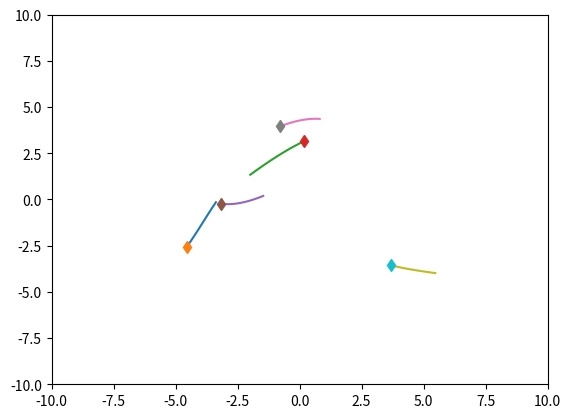
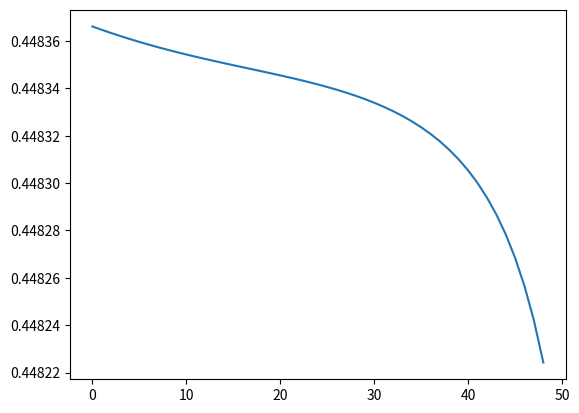

Reproduce these figures in Python, in order.
import numpy as np
import matplotlib.pyplot as plt
import time


class SpringSim(object):
    def __init__(self, n_balls=5, box_size=5., loc_std=.5, vel_norm=.5,
                 interaction_strength=.1, noise_var=0.):
        self.n_balls = n_balls
        self.box_size = box_size
        self.loc_std = loc_std
        self.vel_norm = vel_norm
        self.interaction_strength = interaction_strength
        self.noise_var = noise_var

        self._spring_types = np.array([0., 0.5, 1.])
        self._delta_T = 0.001
        self._max_F = 0.1 / self._delta_T
        self.dim = 3

    def _energy(self, loc, vel, edges):
        # disables division by zero warning, since I fix it with fill_diagonal
        with np.errstate(divide='ignore'):

            K = 0.5 * (vel ** 2).sum()
            U = 0
            for i in range(loc.shape[1]):
                for j in range(loc.shape[1]):
                    if i != j:
                        r = loc[:, i] - loc[:, j]
                        dist = np.sqrt((r ** 2).sum())
                        U += 0.5 * self.interaction_strength * edges[
                            i, j] * (dist ** 2) / 2
            return U + K

    def _clamp(self, loc, vel):
        '''
        :param loc: 2xN location at one time stamp
        :param vel: 2xN velocity at one time stamp
        :return: location and velocity after hiting walls and returning after
            elastically colliding with walls
        '''
        assert (np.all(loc < self.box_size * 3))
        assert (np.all(loc > -self.box_size * 3))

        over = loc > self.box_size
        loc[over] = 2 * self.box_size - loc[over]
        assert (np.all(loc <= self.box_size))

        # assert(np.all(vel[over]>0))
        vel[over] = -np.abs(vel[over])

        under = loc < -self.box_size
        loc[under] = -2 * self.box_size - loc[under]
        # assert (np.all(vel[under] < 0))
        assert (np.all(loc >= -self.box_size))
        vel[under] = np.abs(vel[under])

        return loc, vel

    def _l2(self, A, B):
        """
        Input: A is a Nxd matrix
               B is a Mxd matirx
        Output: dist is a NxM matrix where dist[i,j] is the square norm
            between A[i,:] and B[j,:]
        i.e. dist[i,j] = ||A[i,:]-B[j,:]||^2
        """
        A_norm = (A ** 2).sum(axis=1).reshape(A.shape[0], 1)
        B_norm = (B ** 2).sum(axis=1).reshape(1, B.shape[0])
        dist = A_norm + B_norm - 2 * A.dot(B.transpose())
        return dist

    def sample_trajectory(self, T=10000, sample_freq=10,
                          spring_prob=[1. / 2, 0, 1. / 2]):
        n = self.n_balls
        assert (T % sample_freq == 0)
        T_save = int(T / sample_freq - 1)
        diag_mask = np.ones((n, n), dtype=bool)
        np.fill_diagonal(diag_mask, 0)
        counter = 0
        # Sample edges
        edges = np.random.choice(self._spring_types,
                                 size=(self.n_balls, self.n_balls),
                                 p=spring_prob)
        edges = np.tril(edges) + np.tril(edges, -1).T
        np.fill_diagonal(edges, 0)
        # Initialize location and velocity
        loc = np.zeros((T_save, self.dim, n))
        vel = np.zeros((T_save, self.dim, n))
        loc_next = np.random.randn(self.dim, n) * self.loc_std
        vel_next = np.random.randn(self.dim, n)
        v_norm = np.sqrt((vel_next ** 2).sum(axis=0)).reshape(1, -1)
        vel_next = vel_next * self.vel_norm / v_norm
        loc[0, :, :], vel[0, :, :] = self._clamp(loc_next, vel_next)

        # disables division by zero warning, since I fix it with fill_diagonal
        with np.errstate(divide='ignore'):

            forces_size = - self.interaction_strength * edges
            np.fill_diagonal(forces_size,
                             0)  # self forces are zero (fixes division by zero)
            F = (forces_size.reshape(1, n, n) *
                 np.concatenate((
                     np.subtract.outer(loc_next[0, :],
                                       loc_next[0, :]).reshape(1, n, n),
                     np.subtract.outer(loc_next[1, :],
                                       loc_next[1, :]).reshape(1, n, n),
                     np.subtract.outer(loc_next[2, :],
                                       loc_next[2, :]).reshape(1, n, n)
                 ))).sum(
                axis=-1)
            F[F > self._max_F] = self._max_F
            F[F < -self._max_F] = -self._max_F

            vel_next += self._delta_T * F
            # run leapfrog
            for i in range(1, T):
                loc_next += self._delta_T * vel_next
                #loc_next, vel_next = self._clamp(loc_next, vel_next)

                if i % sample_freq == 0:
                    loc[counter, :, :], vel[counter, :, :] = loc_next, vel_next
                    counter += 1

                forces_size = - self.interaction_strength * edges
                np.fill_diagonal(forces_size, 0)
                # assert (np.abs(forces_size[diag_mask]).min() > 1e-10)

                F = (forces_size.reshape(1, n, n) *
                     np.concatenate((
                         np.subtract.outer(loc_next[0, :],
                                           loc_next[0, :]).reshape(1, n, n),
                         np.subtract.outer(loc_next[1, :],
                                           loc_next[1, :]).reshape(1, n, n),
                         np.subtract.outer(loc_next[2, :],
                                           loc_next[2, :]).reshape(1, n, n)
                     ))).sum(
                    axis=-1)
                F[F > self._max_F] = self._max_F
                F[F < -self._max_F] = -self._max_F
                vel_next += self._delta_T * F
            # Add noise to observations
            loc += np.random.randn(T_save, self.dim, self.n_balls) * self.noise_var
            vel += np.random.randn(T_save, self.dim, self.n_balls) * self.noise_var
            return loc, vel, edges


class ChargedParticlesSim(object):
    def __init__(self, n_balls=5, box_size=5., loc_std=1., vel_norm=0.5,
                 interaction_strength=1., noise_var=0.):
        self.n_balls = n_balls
        self.box_size = box_size
        self.loc_std = loc_std
        self.loc_std = loc_std * (float(n_balls)/5.) ** (1/3)
        print(self.loc_std)
        self.vel_norm = vel_norm
        self.interaction_strength = interaction_strength
        self.noise_var = noise_var


        self._charge_types = np.array([-1., 0., 1.])
        self._delta_T = 0.001
        self._max_F = 0.1 / self._delta_T
        self.dim = 3

    def _l2(self, A, B):
        """
        Input: A is a Nxd matrix
               B is a Mxd matirx
        Output: dist is a NxM matrix where dist[i,j] is the square norm
            between A[i,:] and B[j,:]
        i.e. dist[i,j] = ||A[i,:]-B[j,:]||^2
        """
        A_norm = (A ** 2).sum(axis=1).reshape(A.shape[0], 1)
        B_norm = (B ** 2).sum(axis=1).reshape(1, B.shape[0])
        dist = A_norm + B_norm - 2 * A.dot(B.transpose())
        return dist

    def _energy(self, loc, vel, edges):

        # disables division by zero warning, since I fix it with fill_diagonal
        with np.errstate(divide='ignore'):

            K = 0.5 * (vel ** 2).sum()
            U = 0
            for i in range(loc.shape[1]):
                for j in range(loc.shape[1]):
                    if i != j:
                        r = loc[:, i] - loc[:, j]
                        dist = np.sqrt((r ** 2).sum())
                        U += 0.5 * self.interaction_strength * edges[
                            i, j] / dist
            return U + K

    def _clamp(self, loc, vel):
        '''
        :param loc: 2xN location at one time stamp
        :param vel: 2xN velocity at one time stamp
        :return: location and velocity after hiting walls and returning after
            elastically colliding with walls
        '''
        print()
        assert (np.all(loc < self.box_size * 3))
        assert (np.all(loc > -self.box_size * 3))

        over = loc > self.box_size
        loc[over] = 2 * self.box_size - loc[over]
        assert (np.all(loc <= self.box_size))

        # assert(np.all(vel[over]>0))
        vel[over] = -np.abs(vel[over])

        under = loc < -self.box_size
        loc[under] = -2 * self.box_size - loc[under]
        # assert (np.all(vel[under] < 0))
        assert (np.all(loc >= -self.box_size))
        vel[under] = np.abs(vel[under])

        return loc, vel

    def sample_trajectory(self, T=10000, sample_freq=10,
                          charge_prob=[1. / 2, 0, 1. / 2]):
        n = self.n_balls
        assert (T % sample_freq == 0)
        T_save = int(T / sample_freq - 1)
        diag_mask = np.ones((n, n), dtype=bool)
        np.fill_diagonal(diag_mask, 0)
        counter = 0
        # Sample edges
        charges = np.random.choice(self._charge_types, size=(self.n_balls, 1),
                                   p=charge_prob)
        edges = charges.dot(charges.transpose())
        # Initialize location and velocity
        loc = np.zeros((T_save, self.dim, n))
        vel = np.zeros((T_save, self.dim, n))
        loc_next = np.random.randn(self.dim, n) * self.loc_std
        vel_next = np.random.randn(self.dim, n)
        v_norm = np.sqrt((vel_next ** 2).sum(axis=0)).reshape(1, -1)
        vel_next = vel_next * self.vel_norm / v_norm
        loc[0, :, :], vel[0, :, :] = self._clamp(loc_next, vel_next)

        # disables division by zero warning, since I fix it with fill_diagonal
        with np.errstate(divide='ignore'):
            # half step leapfrog
            l2_dist_power3 = np.power(
                self._l2(loc_next.transpose(), loc_next.transpose()), 3. / 2.)

            # size of forces up to a 1/|r| factor
            # since I later multiply by an unnormalized r vector
            forces_size = self.interaction_strength * edges / l2_dist_power3
            np.fill_diagonal(forces_size,
                             0)  # self forces are zero (fixes division by zero)
            assert (np.abs(forces_size[diag_mask]).min() > 1e-10)
            F = (forces_size.reshape(1, n, n) *
                 np.concatenate((
                     np.subtract.outer(loc_next[0, :],
                                       loc_next[0, :]).reshape(1, n, n),
                     np.subtract.outer(loc_next[1, :],
                                       loc_next[1, :]).reshape(1, n, n),
                     np.subtract.outer(loc_next[2, :],
                                       loc_next[2, :]).reshape(1, n, n)))).sum(axis=-1)
            F[F > self._max_F] = self._max_F
            F[F < -self._max_F] = -self._max_F

            vel_next += self._delta_T * F
            # run leapfrog
            for i in range(1, T):
                loc_next += self._delta_T * vel_next
                #loc_next, vel_next = self._clamp(loc_next, vel_next)

                if i % sample_freq == 0:
                    loc[counter, :, :], vel[counter, :, :] = loc_next, vel_next
                    counter += 1

                l2_dist_power3 = np.power(
                    self._l2(loc_next.transpose(), loc_next.transpose()),
                    3. / 2.)
                forces_size = self.interaction_strength * edges / l2_dist_power3
                np.fill_diagonal(forces_size, 0)
                # assert (np.abs(forces_size[diag_mask]).min() > 1e-10)

                F = (forces_size.reshape(1, n, n) *
                     np.concatenate((
                         np.subtract.outer(loc_next[0, :],
                                           loc_next[0, :]).reshape(1, n, n),
                         np.subtract.outer(loc_next[1, :],
                                           loc_next[1, :]).reshape(1, n, n),
                         np.subtract.outer(loc_next[2, :],
                                           loc_next[2, :]).reshape(1, n, n)
                     ))).sum(axis=-1)
                F[F > self._max_F] = self._max_F
                F[F < -self._max_F] = -self._max_F
                vel_next += self._delta_T * F
            # Add noise to observations
            loc += np.random.randn(T_save, self.dim, self.n_balls) * self.noise_var
            vel += np.random.randn(T_save, self.dim, self.n_balls) * self.noise_var
            return loc, vel, edges, charges


if __name__ == '__main__':
    #sim = SpringSim()
    sim = ChargedParticlesSim(n_balls=5, loc_std=2)

    t = time.time()
    loc, vel, edges, charges = sim.sample_trajectory(T=5000, sample_freq=100)

    print(edges)
    print("Simulation time: {}".format(time.time() - t))
    vel_norm = np.sqrt((vel ** 2).sum(axis=1))
    plt.figure()
    axes = plt.gca()
    axes.set_xlim([-10., 10.])
    axes.set_ylim([-10., 10.])
    for i in range(loc.shape[-1]):
        plt.plot(loc[:, 0, i], loc[:, 1, i])
        plt.plot(loc[0, 0, i], loc[0, 1, i], 'd')
    plt.figure()
    energies = [sim._energy(loc[i, :, :], vel[i, :, :], edges) for i in
                range(loc.shape[0])]
    plt.plot(energies)
    plt.show()
